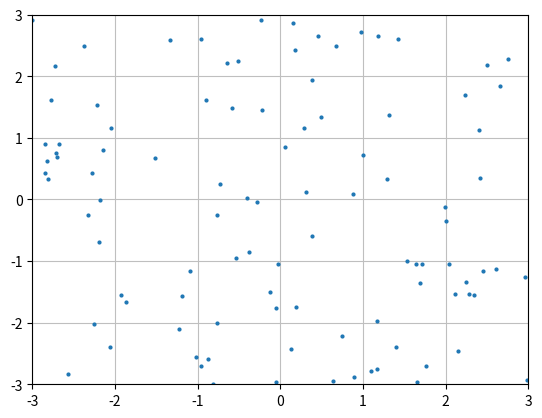

This figure's Python source:
import matplotlib.pyplot as plt
import matplotlib.animation as animation
from mpl_toolkits.mplot3d import Axes3D 
import numpy as np
import random as ran
import math 

#Define the range of the values by the objective function 
#Ackley function
MAX_R_ACKLEY = 3
MIN_R_ACKLEY = -3

# Max initial particle velocity
MAX_V = 2

# C1 = the acceleration factor related to personal best
# C2 = the acceleration factor related to global best
C1 = 1
C2 = 2

# Store the best position found
V_GLOBAL_BEST = []

# Amount of particles
PARTICLES = 100

# Number of iterations
ITE = 50

# Initial weight
W = [0.9]
W_REDUCTION = 0.01 # Reduction factor to each iteration 

# Flag to know if the model of the objective function is plotted
# 0 = OFF
# 1 = ON
MODEL = 0

# Value between points of the model, lower = more quality
MODEL_QUALITY = 0.3

# Speed of the iterations, lower = faster
SPEED = 50



def fn_ackley_function(x,y):
    f = -20*math.exp(-0.2*math.sqrt(0.5*(x**2+y**2))) - math.exp(0.5*(math.cos(2*math.pi*x) + math.cos(2*math.pi*y))) + math.e + 20
    return f

class Particle:
    def __init__(self):
        self.vectorX = []
        self.vectorpBest = []
        self.vectorX.append(ran.uniform(MIN_R_ACKLEY, MAX_R_ACKLEY)) # current X position
        self.vectorX.append(ran.uniform(MIN_R_ACKLEY, MAX_R_ACKLEY)) # current Y position
        self.vectorpBest.append(self.vectorX[0]) # stores the position of the best solution found so far (by this particle)
        self.vectorpBest.append(self.vectorX[1])
        self.xFitness = fn_ackley_function(self.vectorX[0], self.vectorX[1])  # stores the current fitness of the particle
        self.pBestFitness = self.xFitness # stores the best fitness found by the particle
        self.velocityX = ran.uniform((-1*MAX_V), MAX_V) # stores the gradient (direction) to move
        self.velocityY = ran.uniform((-1*MAX_V), MAX_V) 

    def setNextVelocity(self):
        r1 = ran.random()
        r2 = ran.random()
        cognitivoX = C1*r1*(self.vectorpBest[0] - self.vectorX[0])
        cognitivoY = C1*r1*(self.vectorpBest[1] - self.vectorX[1])
        socialX = C2*r2*(V_GLOBAL_BEST[0] - self.vectorX[0])
        socialY = C2*r2*(V_GLOBAL_BEST[1] - self.vectorX[1])
        self.velocityX = W[0] * self.velocityX + (cognitivoX + socialX)
        self.velocityY = W[0] * self.velocityY + (cognitivoY + socialY)

    def setNextPosition(self):
        self.vectorX[0] += self.velocityX
        self.vectorX[1] += self.velocityY

    def setFitness(self, newFitness):
        self.xFitness = newFitness
    
    def setBestFitness(self, newBestFitness):
        self.pBestFitness = newBestFitness


def fn_createModelAckley():
    vX, vY, vZ = []
    x = -1 * MAX_R_ACKLEY
    while x < MAX_R_ACKLEY:
        y=-1 * MAX_R_ACKLEY
        while y < MAX_R_ACKLEY:
            vZ.append(fn_ackley_function(x,y))        
            vX.append(x)
            vY.append(y)
            y += MODEL_QUALITY
        x+= MODEL_QUALITY
    return vX, vY, vZ


def main_PSO_ackley3D():
    particles = []
    modelVX = []
    modelVY = []
    modelVZ = []
    particles.append(Particle())
    bestAbsFitness = math.fabs(particles[0].xFitness) 
    V_GLOBAL_BEST.append(particles[0].vectorpBest[0])
    V_GLOBAL_BEST.append(particles[0].vectorpBest[1])
    V_GLOBAL_BEST.append(fn_ackley_function(V_GLOBAL_BEST[0], V_GLOBAL_BEST[1]))

    #initialize the particles
    for i in range(1, PARTICLES):     
        particles.append(Particle())  
        if(math.fabs(particles[i].xFitness) < bestAbsFitness):
            bestAbsFitness = math.fabs(particles[i].xFitness)
            V_GLOBAL_BEST[0] = particles[i].vectorpBest[0]
            V_GLOBAL_BEST[1] = particles[i].vectorpBest[1]
            V_GLOBAL_BEST[2] = fn_ackley_function(V_GLOBAL_BEST[0], V_GLOBAL_BEST[1]) 
    x = []
    y = []
    z = []
    for i in range(PARTICLES):
        x.append(particles[i].vectorX[0])
        y.append(particles[i].vectorX[1])
        z.append(particles[i].xFitness)

    fig = plt.figure()
    ax = fig.add_subplot(111, projection='3d')
    sct, = ax.plot([], [], [], "o", markersize=2)
    ax.grid(True, linestyle = '-', color = '0.75')
    ax.set_xlim([-5, 5])
    ax.set_ylim([-5, 5])
    ax.set_zlim([-1, 8])    
    if(MODEL):
        modelVX, modelVY, modelVZ = fn_createModelAckley()
        ax.plot_trisurf(modelVX, modelVY, modelVZ, cmap=plt.cm.Spectral, antialiased=False)
    
    def _update_plot(j): 
        plt.title("Iteraciones: %d / Mejor Fitness: %f" %(j, V_GLOBAL_BEST[2])) 
        if(j == 0):
            anim._stop()
        partX = []
        partY = []
        partZ = []
        absBestFitness = math.fabs(V_GLOBAL_BEST[2])
        for i in range(PARTICLES):
            particles[i].setNextVelocity()
            particles[i].setNextPosition()
            particles[i].setFitness(fn_ackley_function(particles[i].vectorX[0], particles[i].vectorX[1]))
            # store the best fitness and position
            newAbsFitness = math.fabs(fn_ackley_function(particles[i].vectorX[0], particles[i].vectorX[1]))
            if(newAbsFitness < math.fabs(particles[i].pBestFitness)):
                particles[i].setBestFitness(fn_ackley_function(particles[i].vectorX[0], particles[i].vectorX[1]))
                particles[i].vectorpBest[0] = particles[i].vectorX[0]
                particles[i].vectorpBest[1] = particles[i].vectorX[1]
            if(newAbsFitness < absBestFitness):
                V_GLOBAL_BEST[0] = particles[i].vectorpBest[0]
                V_GLOBAL_BEST[1] = particles[i].vectorpBest[1]
                V_GLOBAL_BEST[2] = fn_ackley_function(V_GLOBAL_BEST[0], V_GLOBAL_BEST[1]) 
                absBestFitness = math.fabs(V_GLOBAL_BEST[2])
            partX.append(particles[i].vectorX[0])
            partY.append(particles[i].vectorX[1])
            partZ.append(particles[i].xFitness)
        sct.set_data(partX, partY)
        sct.set_3d_properties(partZ)
        W[0] -= W_REDUCTION

    sct.set_data(x, y)
    sct.set_3d_properties(z)
    anim = animation.FuncAnimation(fig, _update_plot, interval = SPEED)
    plt.show()

#main_PSO_ackley3D()

def main_PSO_ackley2D():
    particles = []
    particles.append(Particle())
    bestAbsFitness = math.fabs(particles[0].xFitness) 
    V_GLOBAL_BEST.append(particles[0].vectorpBest[0])
    V_GLOBAL_BEST.append(particles[0].vectorpBest[1])
    V_GLOBAL_BEST.append(fn_ackley_function(V_GLOBAL_BEST[0], V_GLOBAL_BEST[1]))
    #initialize the particles
    for i in range(1, PARTICLES):     
        particles.append(Particle())  
        if(math.fabs(particles[i].xFitness) < bestAbsFitness):
            bestAbsFitness = math.fabs(particles[i].xFitness)
            V_GLOBAL_BEST[0] = particles[i].vectorpBest[0]
            V_GLOBAL_BEST[1] = particles[i].vectorpBest[1]
            V_GLOBAL_BEST[2] = fn_ackley_function(V_GLOBAL_BEST[0], V_GLOBAL_BEST[1])
    fig = plt.figure()
    x = []
    y = []
    for i in range(PARTICLES):
        x.append(particles[i].vectorX[0])
        y.append(particles[i].vectorX[1])

    ax = fig.add_subplot(111)
    ax.grid(True, linestyle = '-', color = '0.75')
    ax.set_xlim([-3, 3])
    ax.set_ylim([-3, 3])
    sct, = ax.plot([], [], "o", markersize=2)

    
    def _update_plot(j): ##FALTA ACTUALIZAR LA MEJOR POSICION
        partX = []
        partY = []
        plt.title("Iteraciones: %d / Mejor Fitness: %f" %(j, V_GLOBAL_BEST[2])) 
        absBestFitness = math.fabs(V_GLOBAL_BEST[2])
        for i in range(PARTICLES):
            particles[i].setNextVelocity()
            particles[i].setNextPosition()
            #print("particle %d, posX: %f, posY: %f, velX: %f, velY: %f" %(i, particles[i].vectorX[0], particles[i].vectorX[1], particles[i].velocityX, particles[i].velocityY))
            particles[i].setFitness(fn_ackley_function(particles[i].vectorX[0], particles[i].vectorX[1]))
            # store the best fitness and position
            newAbsFitness = math.fabs(fn_ackley_function(particles[i].vectorX[0], particles[i].vectorX[1]))
            if(newAbsFitness < math.fabs(particles[i].pBestFitness)):
                particles[i].setBestFitness(fn_ackley_function(particles[i].vectorX[0], particles[i].vectorX[1]))
                particles[i].vectorpBest[0] = particles[i].vectorX[0]
                particles[i].vectorpBest[1] = particles[i].vectorX[1]
            if(newAbsFitness < absBestFitness):
                V_GLOBAL_BEST[0] = particles[i].vectorpBest[0]
                V_GLOBAL_BEST[1] = particles[i].vectorpBest[1]
                V_GLOBAL_BEST[2] = fn_ackley_function(V_GLOBAL_BEST[0], V_GLOBAL_BEST[1]) 
                absBestFitness = math.fabs(V_GLOBAL_BEST[2])
            partX.append(particles[i].vectorX[0])
            partY.append(particles[i].vectorX[1])
        W[0] -= 0.01
        sct.set_data(partX, partY)
    sct.set_data(x, y)
    anim = animation.FuncAnimation(fig, _update_plot,interval = 100)

    plt.show()

main_PSO_ackley2D()

